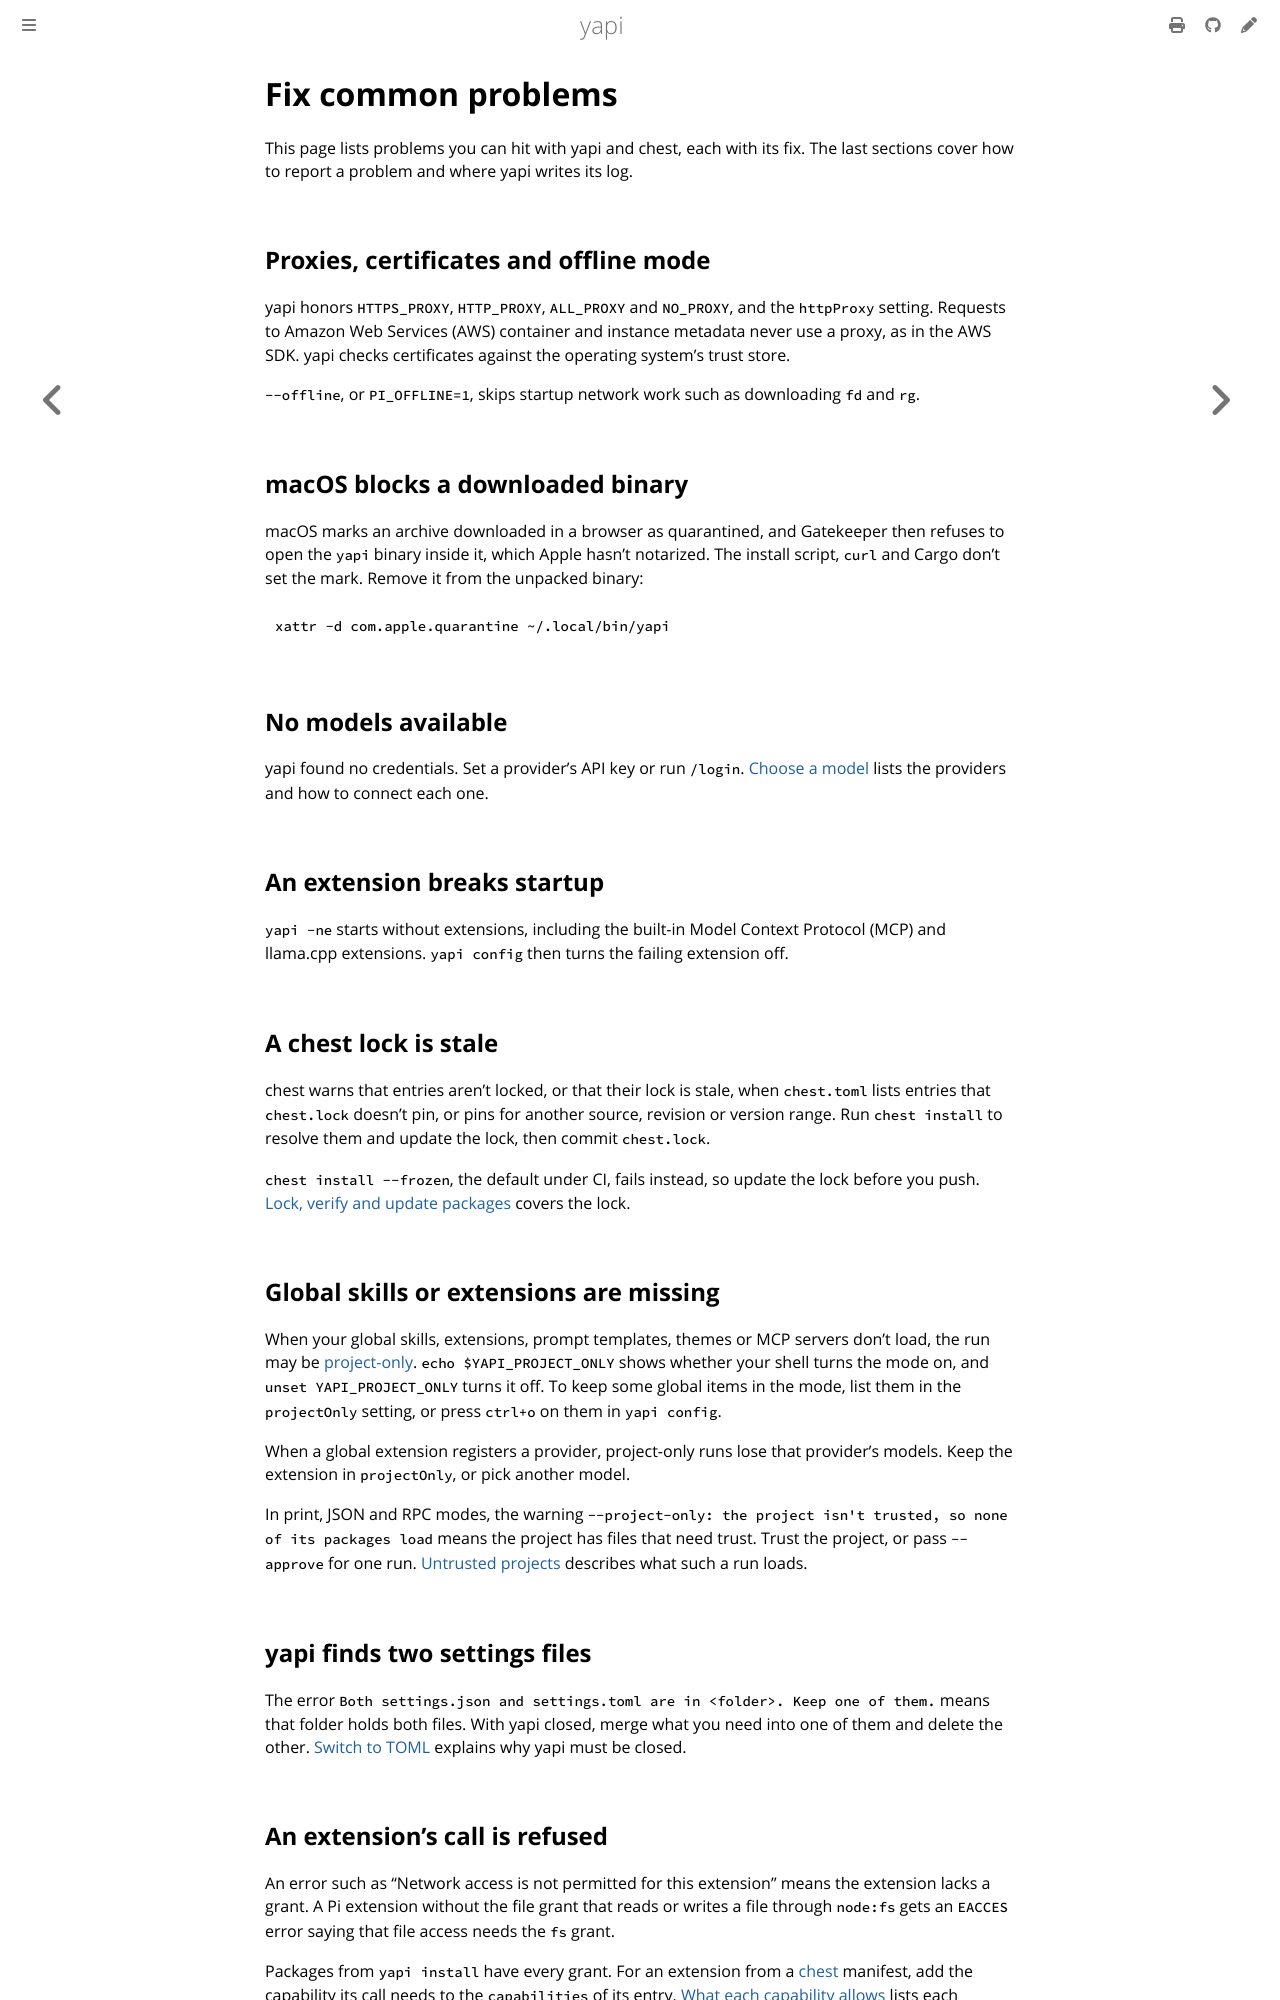

repository: SkymanOne/yapi · page: troubleshooting.html · generator: mdbook

# Fix common problems

This page lists problems you can hit with yapi and chest, each with its fix. The last sections cover how to report a problem and where yapi writes its log.

## Proxies, certificates and offline mode

yapi honors `HTTPS_PROXY`, `HTTP_PROXY`, `ALL_PROXY` and `NO_PROXY`, and the `httpProxy` setting. Requests to Amazon Web Services (AWS) container and instance metadata never use a proxy, as in the AWS SDK. yapi checks certificates against the operating system's trust store.

`--offline`, or `PI_OFFLINE=1`, skips startup network work such as downloading `fd` and `rg`.

## macOS blocks a downloaded binary

macOS marks an archive downloaded in a browser as quarantined, and Gatekeeper then refuses to open the `yapi` binary inside it, which Apple hasn't notarized. The install script, `curl` and Cargo don't set the mark. Remove it from the unpacked binary:

```sh
xattr -d com.apple.quarantine ~/.local/bin/yapi
```

## No models available

yapi found no credentials. Set a provider's API key or run `/login`. [Choose a model](models.md) lists the providers and how to connect each one.

## An extension breaks startup

`yapi -ne` starts without extensions, including the built-in Model Context Protocol (MCP) and llama.cpp extensions. `yapi config` then turns the failing extension off.

## A chest lock is stale

chest warns that entries aren't locked, or that their lock is stale, when `chest.toml` lists entries that `chest.lock` doesn't pin, or pins for another source, revision or version range. Run `chest install` to resolve them and update the lock, then commit `chest.lock`.

`chest install --frozen`, the default under CI, fails instead, so update the lock before you push. [Lock, verify and update packages](chest-lock.md) covers the lock.

## Global skills or extensions are missing

When your global skills, extensions, prompt templates, themes or MCP servers don't load, the run may be [project-only](project-only.md). `echo $YAPI_PROJECT_ONLY` shows whether your shell turns the mode on, and `unset YAPI_PROJECT_ONLY` turns it off. To keep some global items in the mode, list them in the `projectOnly` setting, or press `ctrl+o` on them in `yapi config`.

When a global extension registers a provider, project-only runs lose that provider's models. Keep the extension in `projectOnly`, or pick another model.

In print, JSON and RPC modes, the warning `--project-only: the project isn't trusted, so none of its packages load` means the project has files that need trust. Trust the project, or pass `--approve` for one run. [Untrusted projects](project-only.md#untrusted-projects) describes what such a run loads.

## yapi finds two settings files

The error `Both settings.json and settings.toml are in <folder>. Keep one of them.` means that folder holds both files. With yapi closed, merge what you need into one of them and delete the other. [Switch to TOML](configuration.md#switch-to-toml) explains why yapi must be closed.

## An extension's call is refused

An error such as "Network access is not permitted for this extension" means the extension lacks a grant. A Pi extension without the file grant that reads or writes a file through `node:fs` gets an `EACCES` error saying that file access needs the `fs` grant.

Packages from `yapi install` have every grant. For an extension from a [chest](chest-extensions.md#grant-capabilities) manifest, add the capability its call needs to the `capabilities` of its entry. [What each capability allows](chest-manifest.md#what-each-capability-allows) lists each capability.
